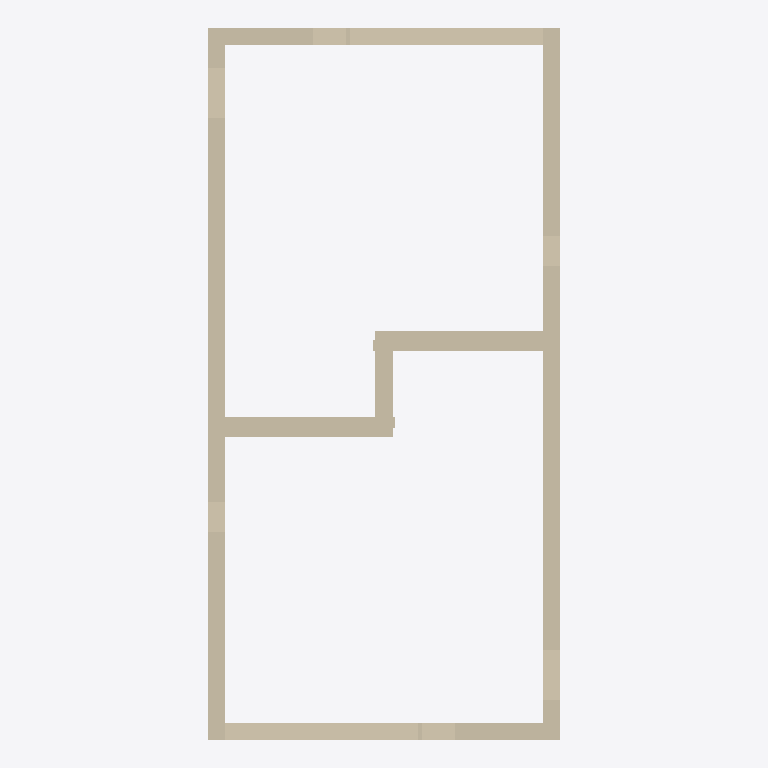
Plan cut of the same IFC building model at storey 'Level 1' (level 0.00 m, cut at 1.40 m), seen from above with north up, elements coloured by IFC class (only those large enough to see are counted): 11 walls (beige). Cut surfaces are drawn darker.
Extent 8.8 m × 17.8 m × 7.9 m (x, y, z). Storeys (4): T/FDN at -1.25 m; Level 1 at 0.00 m; Level 2 at 3.10 m; Roof at 6.00 m. Elements (23): 22 IfcWallStandardCase, 1 IfcWall.

HEADER;
FILE_DESCRIPTION(('ViewDefinition [CoordinationView]'),'2;1');
FILE_NAME('0001','2011-05-05T12:10:27',(''),(''),'Autodesk Revit Architecture 2011 - 1.0','20100326_1700','');
FILE_SCHEMA(('IFC2X3'));
ENDSEC;
DATA;
#34=IFCPROJECT('1xS3BCk291UvhgP2a6eflL',#33,'0001',$,$,'Duplex Apartment','Project Status',(#27,#28),#23);
#37645=IFCSITE('1xS3BCk291UvhgP2a6eflN',#33,'Default',$,'',#37644,$,$,.ELEMENT.,(42,21,30,344238),(-71,-3,-35,-194702),-0.0,$,$);
#36=IFCBUILDING('1xS3BCk291UvhgP2a6eflK',#33,$,$,$,#25,$,$,.ELEMENT.,$,$,#35);
#39=IFCBUILDINGSTOREY('1xS3BCk291UvhgP2dvNMKI',#33,'Level 1',$,$,#38,$,$,.ELEMENT.,0.0);
#43=IFCBUILDINGSTOREY('1xS3BCk291UvhgP2dvNMQJ',#33,'Level 2',$,$,#42,$,$,.ELEMENT.,3.100000000000196);
#47=IFCBUILDINGSTOREY('1xS3BCk291UvhgP2dvNsgp',#33,'T/FDN',$,$,#46,$,$,.ELEMENT.,-1.25);
#51=IFCBUILDINGSTOREY('1xS3BCk291UvhgP2dvNtSE',#33,'Roof',$,$,#50,$,$,.ELEMENT.,6.000000000000207);
#3958=IFCWALLSTANDARDCASE('2O2Fr$t4X7Zf8NOew3FNqI',#33,'Basic Wall:Exterior - Brick on Block:138157',$,'Basic Wall:Exterior - Brick on Block:130892',#3945,#3957,'138157');
#4046=IFCWALLSTANDARDCASE('2O2Fr$t4X7Zf8NOew3FNhv',#33,'Basic Wall:Exterior - Brick on Block:138310',$,'Basic Wall:Exterior - Brick on Block:130892',#4033,#4045,'138310');
#3758=IFCWALLSTANDARDCASE('2O2Fr$t4X7Zf8NOew3FNtn',#33,'Basic Wall:Exterior - Brick on Block:138062',$,'Basic Wall:Exterior - Brick on Block:130892',#3742,#3757,'138062');
#4002=IFCWALLSTANDARDCASE('2O2Fr$t4X7Zf8NOew3FNr2',#33,'Basic Wall:Exterior - Brick on Block:138237',$,'Basic Wall:Exterior - Brick on Block:130892',#3989,#4001,'138237');
#4354=IFCWALLSTANDARDCASE('2O2Fr$t4X7Zf8NOew3FKRi',#33,'Basic Wall:Party Wall - CMU Residential Unit Dimising Wall:139347',$,'Basic Wall:Party Wall - CMU Residential Unit Dimising Wall:128555',#4319,#4353,'139347');
#4244=IFCWALLSTANDARDCASE('2O2Fr$t4X7Zf8NOew3FNbT',#33,'Basic Wall:Party Wall - CMU Residential Unit Dimising Wall:139234',$,'Basic Wall:Party Wall - CMU Residential Unit Dimising Wall:128555',#4208,#4243,'139234');
#4420=IFCWALLSTANDARDCASE('2O2Fr$t4X7Zf8NOew3FKRH',#33,'Basic Wall:Party Wall - CMU Residential Unit Dimising Wall:139374',$,'Basic Wall:Party Wall - CMU Residential Unit Dimising Wall:128555',#4385,#4419,'139374');
#4771=IFCWALLSTANDARDCASE('2O2Fr$t4X7Zf8NOew3FK9N',#33,'Basic Wall:Foundation - Concrete (417mm):140520',$,'Basic Wall:Foundation - Concrete (417mm):128676',#4758,#4770,'140520');
#4871=IFCWALLSTANDARDCASE('2O2Fr$t4X7Zf8NOew3FKE5',#33,'Basic Wall:Foundation - Concrete (417mm):140602',$,'Basic Wall:Foundation - Concrete (417mm):128676',#4858,#4870,'140602');
#4598=IFCWALLSTANDARDCASE('2O2Fr$t4X7Zf8NOew3FK80',#33,'Basic Wall:Foundation - Concrete (417mm):140479',$,'Basic Wall:Foundation - Concrete (417mm):128676',#4585,#4597,'140479');
#4821=IFCWALLSTANDARDCASE('2O2Fr$t4X7Zf8NOew3FKEr',#33,'Basic Wall:Foundation - Concrete (417mm):140554',$,'Basic Wall:Foundation - Concrete (417mm):128676',#4808,#4820,'140554');
ENDSEC;
